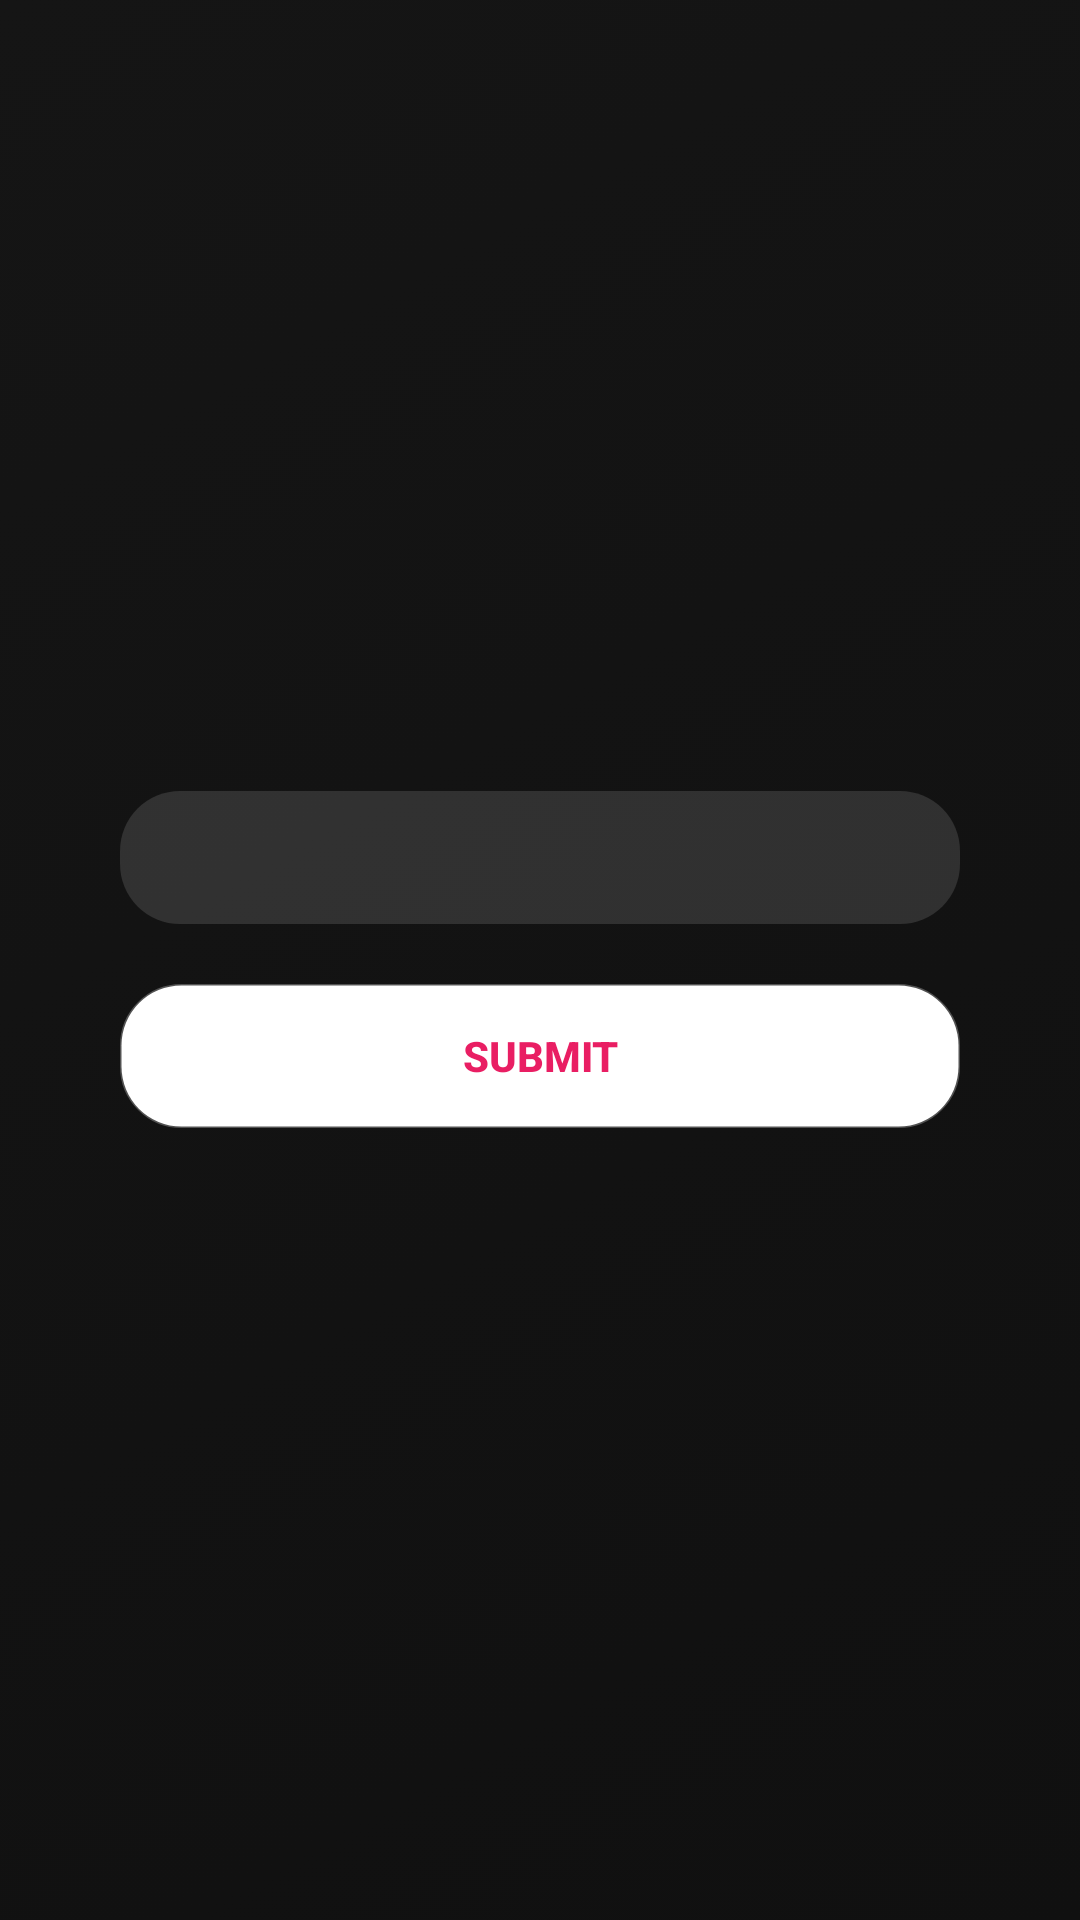

Write the Android layout XML for this screen, with the resource values it uses.
<!-- AndroidManifest.xml: application theme AppTheme -->
<!-- res/layout/activity_forgot_password.xml -->
<LinearLayout
    android:layout_width="match_parent"
    android:layout_height="match_parent"
    android:orientation="vertical"
    android:background="@drawable/login_bg"
    android:gravity="center"
    xmlns:android="http://schemas.android.com/apk/res/android" >

    <EditText
        android:textColor="#ffffffff"
        android:textColorHint="#ffffffff"
        android:id="@+id/field"
        android:gravity="center"
        android:layout_marginRight="40dp"
        android:layout_marginLeft="40dp"
        android:padding="10.0dip"
        android:background="@drawable/login_fields"
        android:layout_width="match_parent"
        android:layout_height="wrap_content" />

    <Button
        android:textColor="@color/colorAccent"
        android:textStyle="bold"
        android:id="@+id/sumbit"
        android:background="@drawable/login_button"
        android:layout_width="fill_parent"
        android:layout_height="wrap_content"
        android:layout_marginTop="20dp"
        android:layout_marginLeft="40.0dip"
        android:layout_marginRight="40.0dip"
        android:text="@string/submit" />

</LinearLayout>
<!-- resources referenced by this layout -->
<resources>
  <color name="colorAccent">#E91E63</color>
  <!-- drawable login_bg (drawable) -->
  <?xml version="1.0" encoding="utf-8"?>
  <selector
    xmlns:android="http://schemas.android.com/apk/res/android">
      <item>
          <shape>
              <gradient android:startColor="#ff101010" android:endColor="#ff151515" android:angle="135.0" android:type="linear" />
          </shape>
      </item>
  </selector>
  <!-- drawable login_button (drawable) -->
  <?xml version="1.0" encoding="utf-8"?>
  <selector
    xmlns:android="http://schemas.android.com/apk/res/android">
      <item>
          <shape
              android:padding="10.0dip"
              android:shape="rectangle"
            xmlns:android="http://schemas.android.com/apk/res/android">
              <solid
                  android:color="#ffffffff" />
              <corners
                  android:topLeftRadius="20.0dip"
                  android:topRightRadius="20.0dip"
                  android:bottomLeftRadius="20.0dip"
                  android:bottomRightRadius="20.0dip" />
              <stroke
                  android:width="1.0dip"
                  android:color="#44ffffff" />
          </shape>
      </item>
  </selector>
  <!-- drawable login_fields (drawable) -->
  <?xml version="1.0" encoding="utf-8"?>
  <shape android:padding="10.0dip" android:shape="rectangle"
    xmlns:android="http://schemas.android.com/apk/res/android">
      <solid android:color="#20ffffff" />
      <corners android:topLeftRadius="20.0dip" android:topRightRadius="20.0dip" android:bottomLeftRadius="20.0dip" android:bottomRightRadius="20.0dip" />
  </shape>
  <string name="submit">Submit</string>
  <style name="AppTheme" parent="Theme.AppCompat.Light.DarkActionBar">
          
          <item name="colorPrimary">@color/colorPrimary</item>
          <item name="colorPrimaryDark">@color/colorPrimaryDark</item>
          <item name="colorAccent">@color/colorAccent</item>
      </style>
  <color name="colorPrimary">#1565c0</color>
  <color name="colorPrimaryDark">#0d47a1</color>
</resources>
